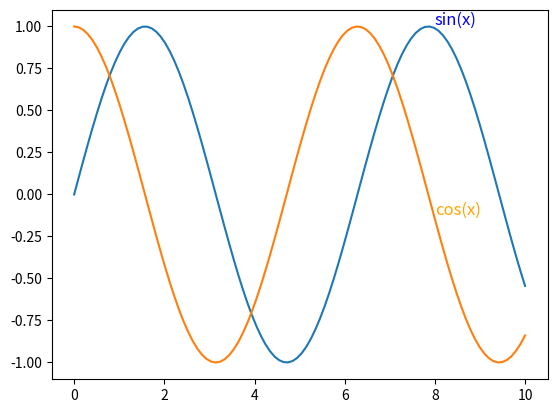

The matplotlib source for this figure:
import matplotlib.pyplot as plt
import numpy as np

# Sample data
x = np.linspace(0, 10, 100)
y1 = np.sin(x)
y2 = np.cos(x)

# Create figure and axis
fig, ax = plt.subplots()

# Plot the data
ax.plot(x, y1, label="sin(x)")
ax.plot(x, y2, label="cos(x)")

# Label the curves at specific positions
ax.text(8, np.sin(8), "sin(x)", fontsize=12, color="blue", verticalalignment='bottom')
ax.text(8, np.cos(8), "cos(x)", fontsize=12, color="orange", verticalalignment='bottom')

# Show the plot
plt.show()